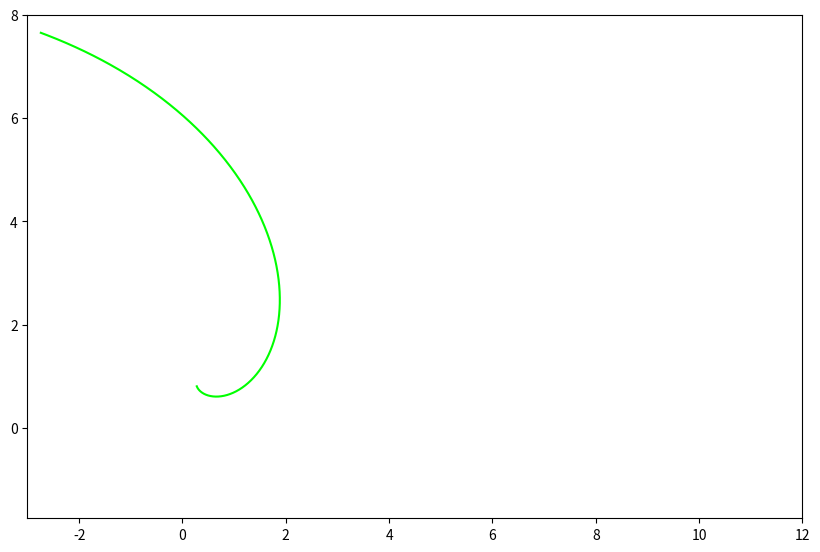

The matplotlib source for this figure:
import numpy as np
import matplotlib.pyplot as plt
from matplotlib.animation import FuncAnimation

fig, ax = plt.subplots(figsize=(10,8))

line, = ax.plot([], [], linewidth=1.5)

colors = ["tomato", "cyan", "magenta", "lime", "yellow", "skyblue", "purple"]

def updateAnim(frame):
    t = np.linspace(-2, 2, 1000)

    x = np.exp(t) * np.cos(t)
    y = np.exp(t) * np.sin(t)

    x += (30 - frame % 30 if frame >= 30 else frame) / 3

    y += np.cos(frame / 10)
    
    line.set_data(x, y)
    line.set_color(colors[frame % len(colors)]) 
    return line,

animation = FuncAnimation(fig, updateAnim, frames=60, interval=100)

animation.save("lab4task1.gif", writer='pillow')
ax.set_xlim(-3, 12)
ax.set_ylim(-1.75, 8)
ax.set_aspect("equal")
plt.show()